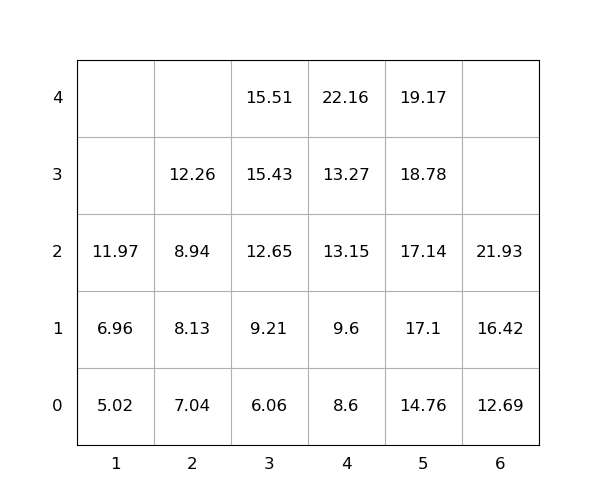

Source data for this figure (header and first rows):
idx, loc_x, loc_y, loc_z, weight, seq, emerg, reloc, size(ft)
1, 3, 0, 0, 6.06, 1, 0, 0, 20
2, 5, 0, 0, 14.76, 2, 0, 0, 20
3, 3, 0, 1, 9.21, 3, 0, 0, 20
4, 3, 0, 2, 12.65, 4, 0, 0, 20
5, 5, 0, 1, 17.1, 5, 0, 0, 20
6, 3, 0, 3, 15.43, 6, 0, 0, 20
7, 4, 0, 0, 8.6, 7, 0, 0, 20
8, 1, 0, 0, 5.02, 8, 0, 0, 20
9, 4, 0, 1, 9.6, 9, 0, 0, 20
10, 6, 0, 0, 12.69, 10, 0, 0, 20
11, 6, 0, 1, 16.42, 11, 0, 0, 20
12, 2, 0, 0, 7.04, 12, 0, 0, 20
13, 2, 0, 1, 8.13, 13, 0, 0, 20
14, 5, 0, 2, 17.14, 14, 0, 0, 20
15, 4, 0, 2, 13.15, 15, 0, 0, 20
16, 1, 0, 1, 6.96, 16, 0, 0, 20
17, 2, 0, 2, 8.94, 17, 0, 0, 20
18, 5, 0, 3, 18.78, 18, 0, 0, 20
19, 4, 0, 3, 13.27, 19, 0, 0, 20
20, 3, 0, 4, 15.51, 20, 0, 0, 20
21, 5, 0, 4, 19.17, 21, 0, 0, 20
22, 1, 0, 2, 11.97, 22, 0, 0, 20
23, 6, 0, 2, 21.93, 23, 0, 0, 20
24, 4, 0, 4, 22.16, 24, 0, 0, 20
25, 2, 0, 3, 12.26, 25, 0, 0, 20
